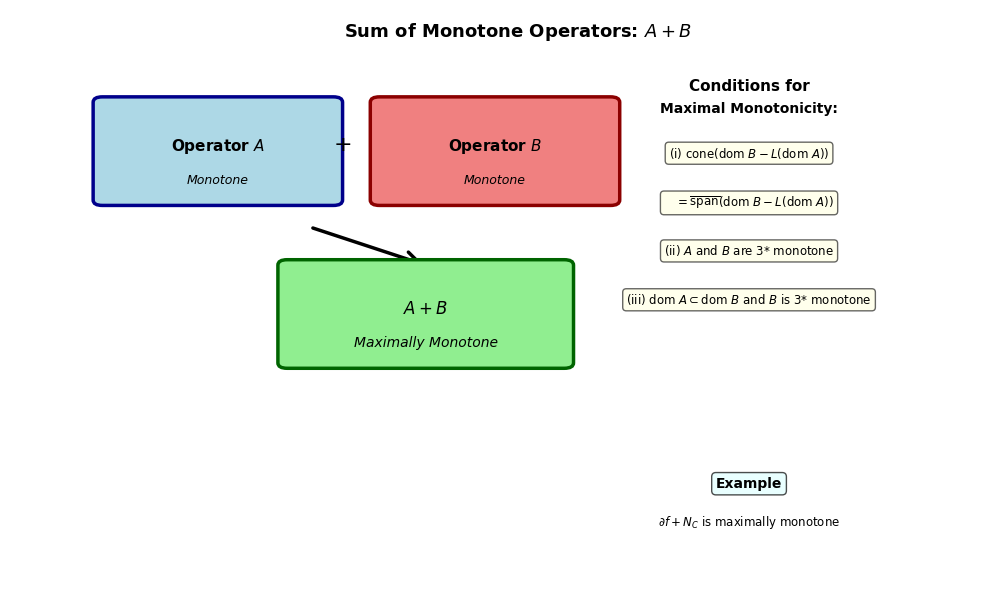
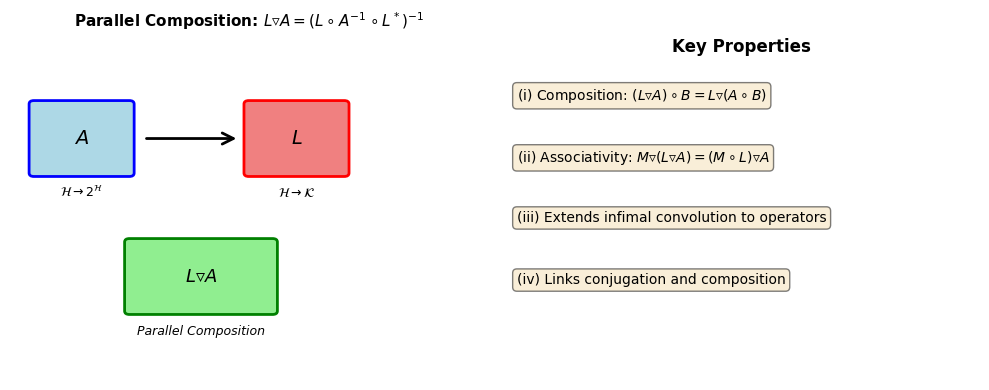
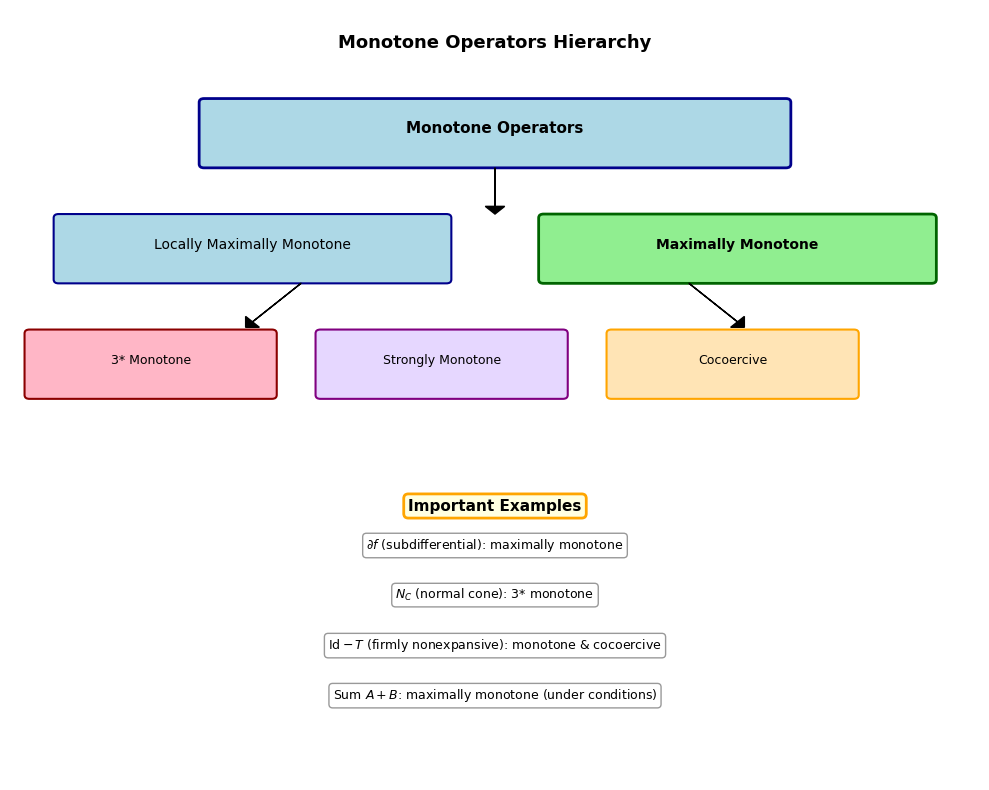
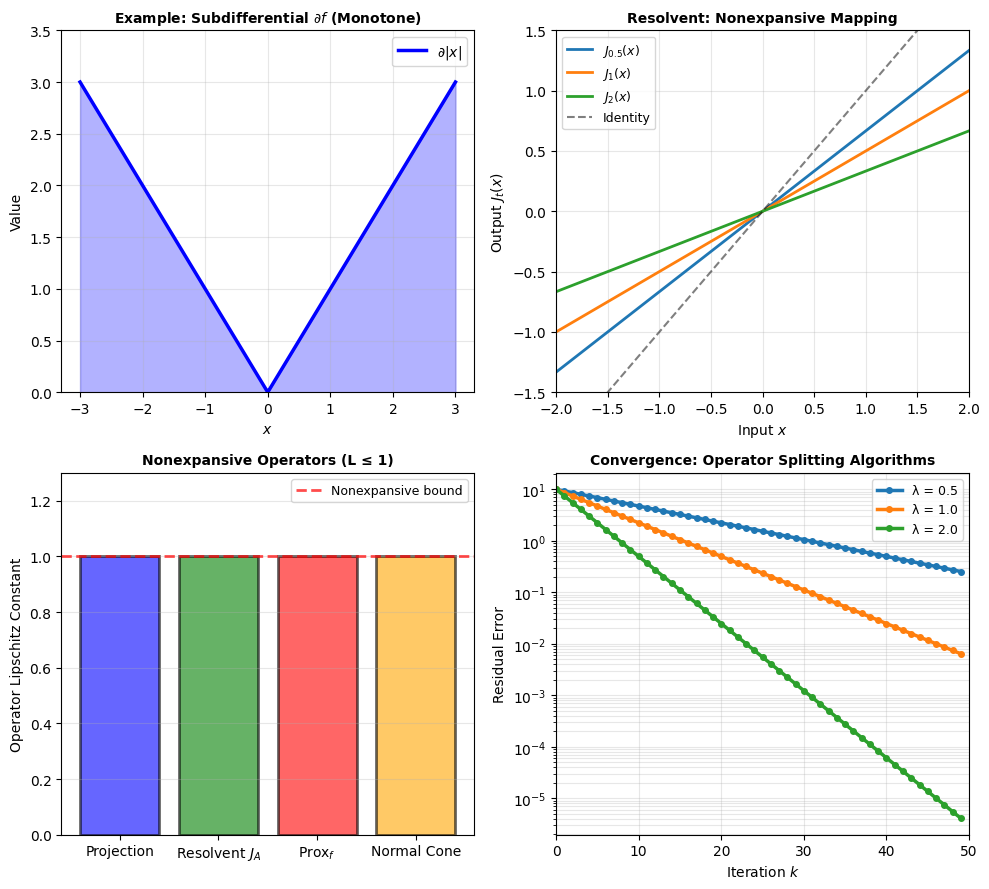
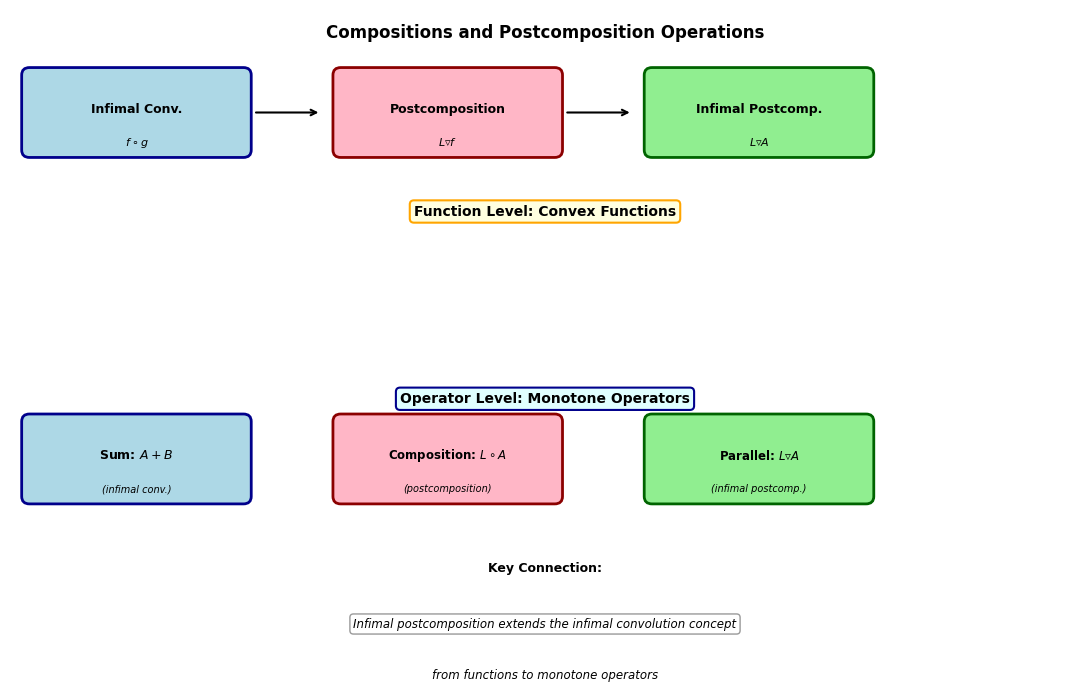

Python code for these plots, in order:
#!/usr/bin/env python3
"""
Generate figures for Chapter 25: Sums of Monotone Operators
Includes diagrams for parallel sum, composition operations, and monotone operator examples
"""

import numpy as np
import matplotlib.pyplot as plt
from matplotlib.patches import FancyBboxPatch, FancyArrowPatch
from matplotlib.patches import Circle, Rectangle, Polygon
import matplotlib.patches as mpatches

# Set style
plt.style.use('default')
fig_dpi = 150

def create_operator_composition_diagram():
    """Create diagram showing parallel composition operation"""
    fig, (ax1, ax2) = plt.subplots(1, 2, figsize=(10, 4))

    # Left: Individual operators
    ax1.set_xlim(0, 10)
    ax1.set_ylim(0, 10)
    ax1.axis('off')
    ax1.set_title(r'Parallel Composition: $L \triangledown A = (L \circ A^{-1} \circ L^*)^{-1}$',
                  fontsize=11, fontweight='bold')

    # Draw operator A
    rect_a = FancyBboxPatch((0.5, 6), 2, 2, boxstyle="round,pad=0.1",
                            edgecolor='blue', facecolor='lightblue', linewidth=2)
    ax1.add_patch(rect_a)
    ax1.text(1.5, 7, r'$A$', fontsize=14, ha='center', va='center', fontweight='bold')
    ax1.text(1.5, 5.3, r'$\mathcal{H} \to 2^{\mathcal{H}}$', fontsize=9, ha='center')

    # Draw linear operator L
    rect_l = FancyBboxPatch((5, 6), 2, 2, boxstyle="round,pad=0.1",
                            edgecolor='red', facecolor='lightcoral', linewidth=2)
    ax1.add_patch(rect_l)
    ax1.text(6, 7, r'$L$', fontsize=14, ha='center', va='center', fontweight='bold')
    ax1.text(6, 5.3, r'$\mathcal{H} \to \mathcal{K}$', fontsize=9, ha='center')

    # Arrow between them
    arrow = FancyArrowPatch((2.8, 7), (4.8, 7), arrowstyle='->',
                           mutation_scale=20, linewidth=2, color='black')
    ax1.add_patch(arrow)

    # Result
    rect_result = FancyBboxPatch((2.5, 2), 3, 2, boxstyle="round,pad=0.1",
                                edgecolor='green', facecolor='lightgreen', linewidth=2)
    ax1.add_patch(rect_result)
    ax1.text(4, 3, r'$L \triangledown A$', fontsize=13, ha='center', va='center', fontweight='bold')
    ax1.text(4, 1.3, r'Parallel Composition', fontsize=9, ha='center', style='italic')

    # Right: Properties
    ax2.axis('off')
    ax2.set_xlim(0, 10)
    ax2.set_ylim(0, 10)
    ax2.text(5, 9.5, 'Key Properties', fontsize=12, ha='center', fontweight='bold')

    properties = [
        r'(i) Composition: $(L \triangledown A) \circ B = L \triangledown (A \circ B)$',
        r'(ii) Associativity: $M \triangledown (L \triangledown A) = (M \circ L) \triangledown A$',
        r'(iii) Extends infimal convolution to operators',
        r'(iv) Links conjugation and composition',
    ]

    y_pos = 8.5
    for i, prop in enumerate(properties):
        ax2.text(0.3, y_pos - i*1.8, prop, fontsize=10, va='top',
                bbox=dict(boxstyle='round', facecolor='wheat', alpha=0.5))

    plt.tight_layout()
    plt.savefig('parallel_composition.pdf', dpi=fig_dpi, bbox_inches='tight')
    plt.close()

def create_monotone_sum_diagram():
    """Create diagram showing sum of monotone operators"""
    fig, ax = plt.subplots(figsize=(10, 6))

    ax.set_xlim(-0.5, 10)
    ax.set_ylim(-0.5, 10)
    ax.axis('off')

    # Title
    ax.text(5, 9.5, r'Sum of Monotone Operators: $A + B$',
            fontsize=13, ha='center', fontweight='bold')

    # Operator A
    rect_a = FancyBboxPatch((0.5, 6.5), 2.5, 1.8, boxstyle="round,pad=0.1",
                            edgecolor='darkblue', facecolor='lightblue', linewidth=2.5)
    ax.add_patch(rect_a)
    ax.text(1.75, 7.4, r'Operator $A$', fontsize=11, ha='center', fontweight='bold')
    ax.text(1.75, 6.8, r'Monotone', fontsize=9, ha='center', style='italic')

    # Operator B
    rect_b = FancyBboxPatch((3.5, 6.5), 2.5, 1.8, boxstyle="round,pad=0.1",
                            edgecolor='darkred', facecolor='lightcoral', linewidth=2.5)
    ax.add_patch(rect_b)
    ax.text(4.75, 7.4, r'Operator $B$', fontsize=11, ha='center', fontweight='bold')
    ax.text(4.75, 6.8, r'Monotone', fontsize=9, ha='center', style='italic')

    # Plus sign
    ax.text(3.1, 7.4, r'$+$', fontsize=16, ha='center', fontweight='bold')

    # Result
    arrow_down = FancyArrowPatch((2.75, 6), (4, 5.3), arrowstyle='->',
                                mutation_scale=25, linewidth=2.5, color='black')
    ax.add_patch(arrow_down)

    rect_sum = FancyBboxPatch((2.5, 3.5), 3, 1.8, boxstyle="round,pad=0.1",
                             edgecolor='darkgreen', facecolor='lightgreen', linewidth=2.5)
    ax.add_patch(rect_sum)
    ax.text(4, 4.4, r'$A + B$', fontsize=12, ha='center', fontweight='bold')
    ax.text(4, 3.8, r'Maximally Monotone', fontsize=10, ha='center', style='italic')

    # Conditions box
    ax.text(7.5, 8.5, 'Conditions for', fontsize=11, ha='center', fontweight='bold')
    ax.text(7.5, 8.1, 'Maximal Monotonicity:', fontsize=10, ha='center', fontweight='bold')

    conditions = [
        r'(i) $\text{cone}(\text{dom } B - L(\text{dom } A))$',
        r'$\quad = \overline{\text{span}}(\text{dom } B - L(\text{dom } A))$',
        r'(ii) $A$ and $B$ are 3* monotone',
        r'(iii) $\text{dom } A \subset \text{dom } B$ and $B$ is 3* monotone',
    ]

    y_pos = 7.5
    for cond in conditions:
        ax.text(7.5, y_pos, cond, fontsize=8.5, ha='center', va='top',
               bbox=dict(boxstyle='round', facecolor='lightyellow', alpha=0.6))
        y_pos -= 0.9

    # Example box
    ax.text(7.5, 1.2, 'Example', fontsize=10, ha='center', fontweight='bold',
           bbox=dict(boxstyle='round', facecolor='lightcyan', alpha=0.7))
    ax.text(7.5, 0.5, r'$\partial f + N_C$ is maximally monotone', fontsize=8.5, ha='center')

    plt.tight_layout()
    plt.savefig('monotone_sum.pdf', dpi=fig_dpi, bbox_inches='tight')
    plt.close()

def create_operator_hierarchy():
    """Create hierarchy of monotone operator concepts"""
    fig, ax = plt.subplots(figsize=(10, 8))

    ax.set_xlim(0, 10)
    ax.set_ylim(0, 10)
    ax.axis('off')

    ax.text(5, 9.5, 'Monotone Operators Hierarchy', fontsize=13, ha='center', fontweight='bold')

    # Level 1: Monotone operators
    rect1 = FancyBboxPatch((2, 8), 6, 0.8, boxstyle="round,pad=0.05",
                           edgecolor='darkblue', facecolor='lightblue', linewidth=2)
    ax.add_patch(rect1)
    ax.text(5, 8.4, 'Monotone Operators', fontsize=11, ha='center', fontweight='bold')

    # Level 2: Locally maximally monotone
    rect2a = FancyBboxPatch((0.5, 6.5), 4, 0.8, boxstyle="round,pad=0.05",
                            edgecolor='darkblue', facecolor='#ADD8E6', linewidth=1.5)
    ax.add_patch(rect2a)
    ax.text(2.5, 6.9, 'Locally Maximally Monotone', fontsize=10, ha='center')

    # Level 2: Maximally monotone
    rect2b = FancyBboxPatch((5.5, 6.5), 4, 0.8, boxstyle="round,pad=0.05",
                            edgecolor='darkgreen', facecolor='lightgreen', linewidth=2)
    ax.add_patch(rect2b)
    ax.text(7.5, 6.9, 'Maximally Monotone', fontsize=10, ha='center', fontweight='bold')

    # Arrows down
    ax.arrow(5, 7.95, 0, -0.5, head_width=0.2, head_length=0.1, fc='black', ec='black')
    ax.arrow(3, 6.45, -0.5, -0.5, head_width=0.2, head_length=0.1, fc='black', ec='black')
    ax.arrow(7, 6.45, 0.5, -0.5, head_width=0.2, head_length=0.1, fc='black', ec='black')

    # Level 3: Special classes
    rect3a = FancyBboxPatch((0.2, 5), 2.5, 0.8, boxstyle="round,pad=0.05",
                            edgecolor='darkred', facecolor='#FFB6C6', linewidth=1.5)
    ax.add_patch(rect3a)
    ax.text(1.45, 5.4, '3* Monotone', fontsize=9, ha='center')

    rect3b = FancyBboxPatch((3.2, 5), 2.5, 0.8, boxstyle="round,pad=0.05",
                            edgecolor='purple', facecolor='#E6D7FF', linewidth=1.5)
    ax.add_patch(rect3b)
    ax.text(4.45, 5.4, r'Strongly Monotone', fontsize=9, ha='center')

    rect3c = FancyBboxPatch((6.2, 5), 2.5, 0.8, boxstyle="round,pad=0.05",
                            edgecolor='orange', facecolor='#FFE4B5', linewidth=1.5)
    ax.add_patch(rect3c)
    ax.text(7.45, 5.4, 'Cocoercive', fontsize=9, ha='center')

    # Examples box
    ax.text(5, 3.5, 'Important Examples', fontsize=11, ha='center', fontweight='bold',
           bbox=dict(boxstyle='round', facecolor='lightyellow', edgecolor='orange', linewidth=2))

    examples = [
        r'$\partial f$ (subdifferential): maximally monotone',
        r'$N_C$ (normal cone): 3* monotone',
        r'$\text{Id} - T$ (firmly nonexpansive): monotone & cocoercive',
        r'Sum $A + B$: maximally monotone (under conditions)',
    ]

    y_pos = 3
    for ex in examples:
        ax.text(5, y_pos, ex, fontsize=9, ha='center',
               bbox=dict(boxstyle='round', facecolor='white', alpha=0.8, edgecolor='gray'))
        y_pos -= 0.65

    plt.tight_layout()
    plt.savefig('operator_hierarchy.pdf', dpi=fig_dpi, bbox_inches='tight')
    plt.close()

def create_numerical_example():
    """Create numerical example plot"""
    fig, axes = plt.subplots(2, 2, figsize=(10, 9))

    # Example 1: Sum of subdifferential and normal cone
    ax = axes[0, 0]
    x = np.linspace(-3, 3, 200)
    # Subdifferential of |x|
    y_subdiff = np.abs(x)
    ax.plot(x, y_subdiff, 'b-', linewidth=2.5, label=r'$\partial |x|$')
    ax.fill_between(x, y_subdiff, alpha=0.3, color='blue')
    ax.set_xlabel(r'$x$', fontsize=10)
    ax.set_ylabel(r'Value', fontsize=10)
    ax.set_title(r'Example: Subdifferential $\partial f$ (Monotone)', fontsize=10, fontweight='bold')
    ax.grid(True, alpha=0.3)
    ax.legend(fontsize=10)
    ax.set_ylim([0, 3.5])

    # Example 2: Resolvent (nonexpansive operator)
    ax = axes[0, 1]
    t_vals = np.linspace(0.01, 3, 100)
    # J_A(x) for x=1 with parameter variations
    identity = np.linspace(-2, 2, 100)
    for t_val in [0.5, 1, 2]:
        resolvent = identity / (1 + t_val)
        ax.plot(identity, resolvent, linewidth=2, label=f'$J_{{{t_val}}}(x)$')

    ax.plot(identity, identity, 'k--', linewidth=1.5, alpha=0.5, label='Identity')
    ax.set_xlabel(r'Input $x$', fontsize=10)
    ax.set_ylabel(r'Output $J_t(x)$', fontsize=10)
    ax.set_title(r'Resolvent: Nonexpansive Mapping', fontsize=10, fontweight='bold')
    ax.grid(True, alpha=0.3)
    ax.legend(fontsize=9)
    ax.set_xlim([-2, 2])
    ax.set_ylim([-1.5, 1.5])

    # Example 3: Operator norms
    ax = axes[1, 0]
    operators = ['Projection', r'Resolvent $J_A$', r'Prox$_f$', 'Normal Cone']
    properties = [1.0, 1.0, 1.0, 0]  # Nonexpansive property
    colors = ['blue', 'green', 'red', 'orange']
    bars = ax.bar(operators, [1]*4, color=colors, alpha=0.6, edgecolor='black', linewidth=2)
    ax.set_ylabel('Operator Lipschitz Constant', fontsize=10)
    ax.set_title('Nonexpansive Operators (L ≤ 1)', fontsize=10, fontweight='bold')
    ax.set_ylim([0, 1.3])
    ax.axhline(y=1, color='red', linestyle='--', linewidth=2, alpha=0.7, label='Nonexpansive bound')
    ax.legend(fontsize=9)
    ax.grid(True, alpha=0.3, axis='y')

    # Example 4: Convergence of Douglas-Rachford
    ax = axes[1, 1]
    iterations = np.arange(0, 50)
    # Simulated convergence for different step sizes
    for gamma_val in [0.5, 1.0, 2.0]:
        error = 10 * np.exp(-0.15 * gamma_val * iterations)
        ax.semilogy(iterations, error, 'o-', linewidth=2.5, markersize=4, label=f'λ = {gamma_val}')

    ax.set_xlabel('Iteration $k$', fontsize=10)
    ax.set_ylabel(r'Residual Error', fontsize=10)
    ax.set_title(r'Convergence: Operator Splitting Algorithms', fontsize=10, fontweight='bold')
    ax.grid(True, alpha=0.3, which='both')
    ax.legend(fontsize=9)
    ax.set_xlim([0, 50])

    plt.tight_layout()
    plt.savefig('numerical_examples.pdf', dpi=fig_dpi, bbox_inches='tight')
    plt.close()

def create_composition_flow():
    """Create flow diagram for compositions and postcomposition"""
    fig, ax = plt.subplots(figsize=(11, 7))

    ax.set_xlim(0, 11)
    ax.set_ylim(0, 7)
    ax.axis('off')

    ax.text(5.5, 6.7, 'Compositions and Postcomposition Operations',
            fontsize=12, ha='center', fontweight='bold')

    # Infimal convolution
    rect1 = FancyBboxPatch((0.2, 5.5), 2.2, 0.8, boxstyle="round,pad=0.08",
                           edgecolor='darkblue', facecolor='lightblue', linewidth=2)
    ax.add_patch(rect1)
    ax.text(1.3, 5.9, 'Infimal Conv.', fontsize=9, ha='center', fontweight='bold')
    ax.text(1.3, 5.55, '$f \\circ g$', fontsize=8, ha='center', style='italic')

    # Postcomposition
    rect2 = FancyBboxPatch((3.4, 5.5), 2.2, 0.8, boxstyle="round,pad=0.08",
                           edgecolor='darkred', facecolor='#FFB6C6', linewidth=2)
    ax.add_patch(rect2)
    ax.text(4.5, 5.9, 'Postcomposition', fontsize=9, ha='center', fontweight='bold')
    ax.text(4.5, 5.55, '$L \\triangledown f$', fontsize=8, ha='center', style='italic')

    # Infimal postcomposition
    rect3 = FancyBboxPatch((6.6, 5.5), 2.2, 0.8, boxstyle="round,pad=0.08",
                           edgecolor='darkgreen', facecolor='lightgreen', linewidth=2)
    ax.add_patch(rect3)
    ax.text(7.7, 5.9, 'Infimal Postcomp.', fontsize=9, ha='center', fontweight='bold')
    ax.text(7.7, 5.55, r'$L \triangledown A$', fontsize=8, ha='center', style='italic')

    # Arrows showing relationships
    ax.annotate('', xy=(3.2, 5.9), xytext=(2.5, 5.9),
                arrowprops=dict(arrowstyle='->', lw=1.5, color='black'))
    ax.annotate('', xy=(6.4, 5.9), xytext=(5.7, 5.9),
                arrowprops=dict(arrowstyle='->', lw=1.5, color='black'))

    # Function level
    ax.text(5.5, 4.8, 'Function Level: Convex Functions', fontsize=10, ha='center', fontweight='bold',
           bbox=dict(boxstyle='round', facecolor='lightyellow', edgecolor='orange', linewidth=1.5))

    # Operator level
    ax.text(5.5, 2.8, 'Operator Level: Monotone Operators', fontsize=10, ha='center', fontweight='bold',
           bbox=dict(boxstyle='round', facecolor='lightcyan', edgecolor='darkblue', linewidth=1.5))

    # Operator versions
    rect4 = FancyBboxPatch((0.2, 1.8), 2.2, 0.8, boxstyle="round,pad=0.08",
                           edgecolor='darkblue', facecolor='lightblue', linewidth=2)
    ax.add_patch(rect4)
    ax.text(1.3, 2.2, 'Sum: $A + B$', fontsize=9, ha='center', fontweight='bold')
    ax.text(1.3, 1.85, '(infimal conv.)', fontsize=7, ha='center', style='italic')

    rect5 = FancyBboxPatch((3.4, 1.8), 2.2, 0.8, boxstyle="round,pad=0.08",
                           edgecolor='darkred', facecolor='#FFB6C6', linewidth=2)
    ax.add_patch(rect5)
    ax.text(4.5, 2.2, 'Composition: $L \\circ A$', fontsize=8.5, ha='center', fontweight='bold')
    ax.text(4.5, 1.85, '(postcomposition)', fontsize=7, ha='center', style='italic')

    rect6 = FancyBboxPatch((6.6, 1.8), 2.2, 0.8, boxstyle="round,pad=0.08",
                           edgecolor='darkgreen', facecolor='lightgreen', linewidth=2)
    ax.add_patch(rect6)
    ax.text(7.7, 2.2, 'Parallel: $L \\triangledown A$', fontsize=8.5, ha='center', fontweight='bold')
    ax.text(7.7, 1.85, '(infimal postcomp.)', fontsize=7, ha='center', style='italic')

    # Key property box
    ax.text(5.5, 1, 'Key Connection:', fontsize=9, ha='center', fontweight='bold')
    ax.text(5.5, 0.4, r'Infimal postcomposition extends the infimal convolution concept',
            fontsize=8.5, ha='center', style='italic',
           bbox=dict(boxstyle='round', facecolor='white', alpha=0.8, edgecolor='gray'))
    ax.text(5.5, -0.15, r'from functions to monotone operators',
            fontsize=8.5, ha='center', style='italic')

    plt.tight_layout()
    plt.savefig('composition_flow.pdf', dpi=fig_dpi, bbox_inches='tight')
    plt.close()

if __name__ == '__main__':
    print("Generating figures for Chapter 25: Sums of Monotone Operators...")

    create_monotone_sum_diagram()
    print("  ✓ monotone_sum.pdf")

    create_operator_composition_diagram()
    print("  ✓ parallel_composition.pdf")

    create_operator_hierarchy()
    print("  ✓ operator_hierarchy.pdf")

    create_numerical_example()
    print("  ✓ numerical_examples.pdf")

    create_composition_flow()
    print("  ✓ composition_flow.pdf")

    print("\nAll figures generated successfully!")
